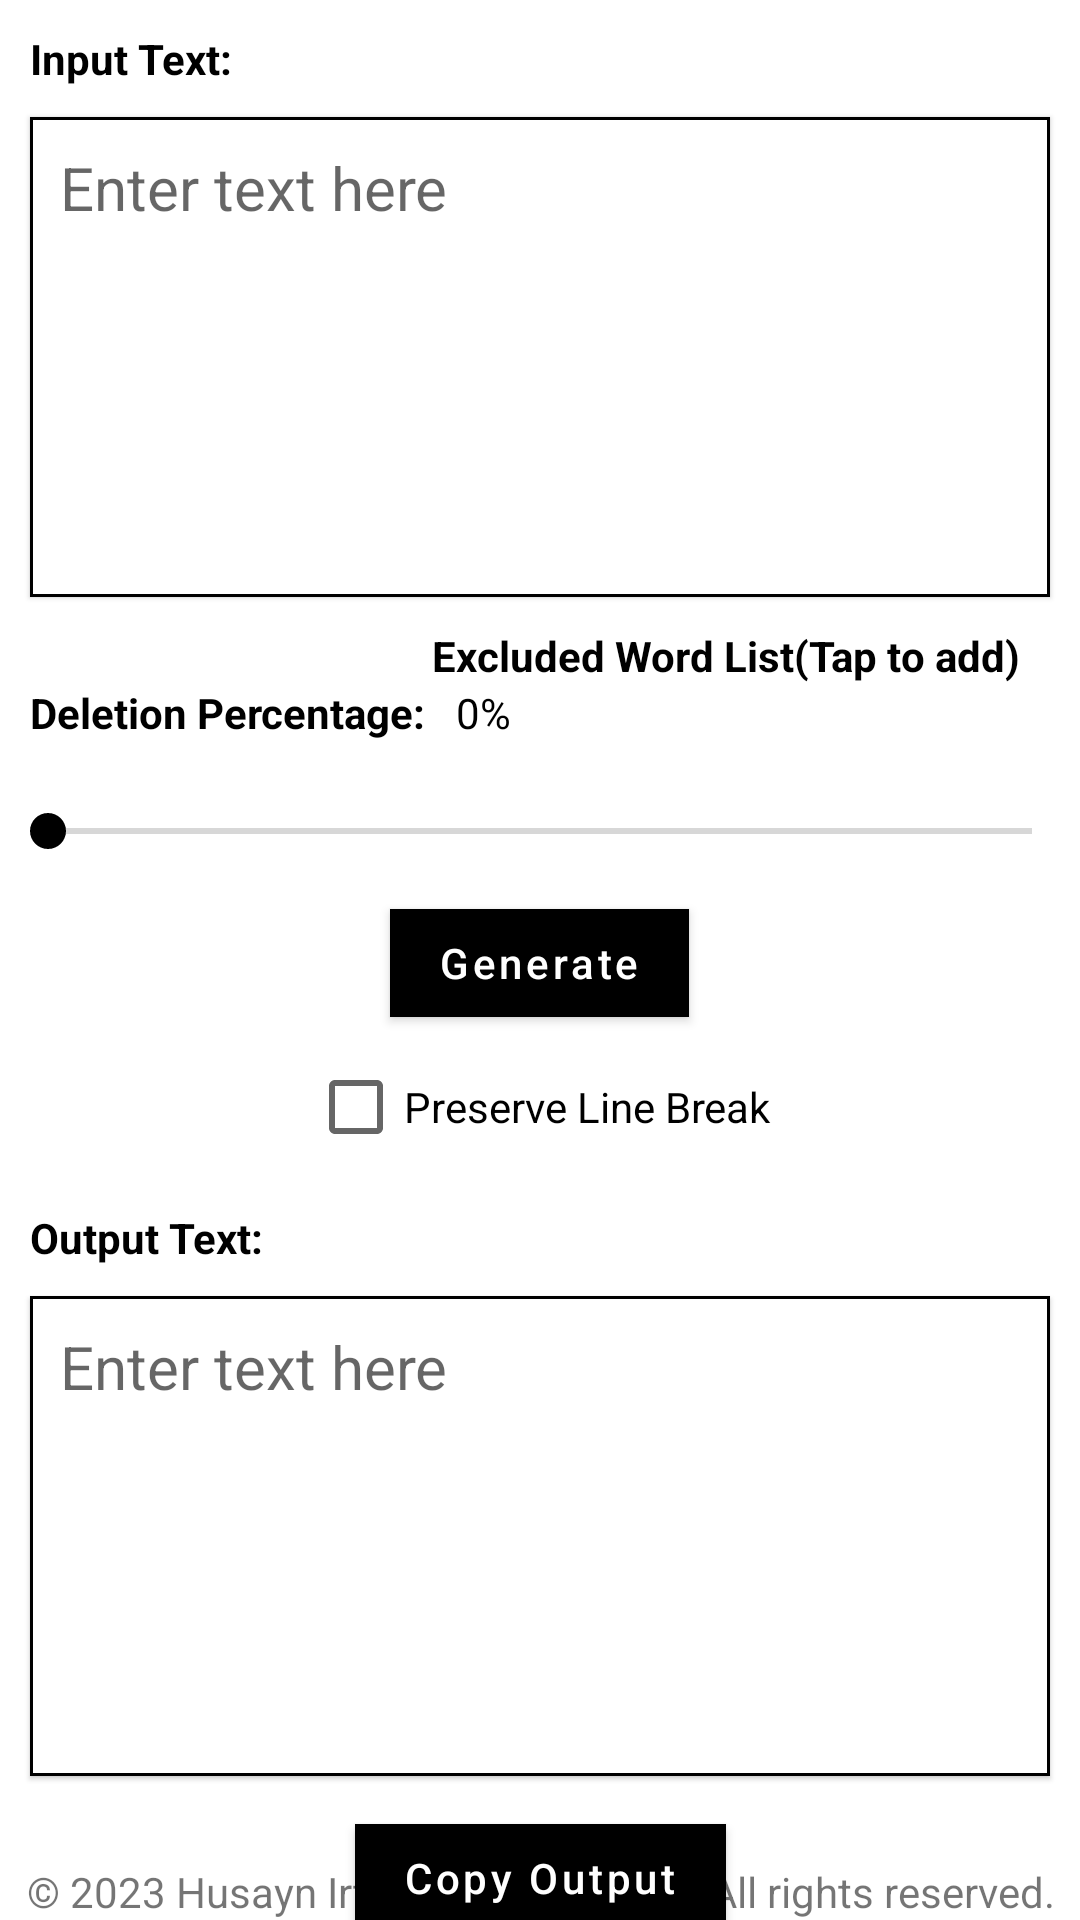

The Android layout XML behind this screen, and the referenced resources:
<!-- AndroidManifest.xml: application theme Theme.DeletionTool -->
<!-- res/layout/activity_main.xml -->
<?xml version="1.0" encoding="utf-8"?>
<androidx.constraintlayout.widget.ConstraintLayout xmlns:android="http://schemas.android.com/apk/res/android"
    xmlns:app="http://schemas.android.com/apk/res-auto"
    xmlns:tools="http://schemas.android.com/tools"
    android:layout_width="match_parent"
    android:layout_height="match_parent"
    tools:context=".MainActivity">

    <TextView
        android:id="@+id/iNputTV"
        android:layout_width="wrap_content"
        android:layout_height="wrap_content"
        android:text="@string/input_text"
        android:autoSizeMaxTextSize="15sp"
        android:textStyle="bold"
        android:textColor="@color/black"
        android:autoSizeMinTextSize="13sp"
        app:layout_constraintBottom_toTopOf="@id/containerA"
        android:layout_margin="10dp"
        app:layout_constraintStart_toStartOf="parent"
        app:layout_constraintTop_toTopOf="parent"/>

    <ImageButton
        android:layout_width="wrap_content"
        android:layout_height="wrap_content"
        android:background="@drawable/ic_baseline_question_mark_24"
        app:layout_constraintEnd_toEndOf="@id/containerA"
        app:layout_constraintBottom_toTopOf="@id/containerA"
        app:layout_constraintTop_toTopOf="parent"
        android:id="@+id/tutorialsButton"/>

    <com.google.android.material.card.MaterialCardView
        android:id="@+id/containerA"
        app:strokeColor="@color/black"
        android:layout_margin="10dp"
        app:strokeWidth="1dp"
        app:cardCornerRadius="0dp"
        app:layout_constraintHeight_percent=".25"
        android:layout_width="match_parent"
        android:layout_height="0dp"
        app:layout_constraintEnd_toEndOf="parent"
        app:layout_constraintStart_toStartOf="parent"
        app:layout_constraintTop_toBottomOf="@id/iNputTV">

        <EditText
            android:id="@+id/textInputET"
            android:layout_width="match_parent"
            android:layout_height="match_parent"
            android:background="@null"
            android:layout_margin="10dp"
            android:gravity="top|start"
            android:hint="@string/enter_text_here"
            android:inputType="textMultiLine"
            android:textColor="@color/black"
            android:textSize="20sp"
            />

    </com.google.android.material.card.MaterialCardView>

    <TextView
        android:layout_width="wrap_content"
        android:layout_height="wrap_content"
        android:text="@string/excluded_word_list_tap_to_add"
        app:layout_constraintTop_toBottomOf="@id/containerA"
        android:layout_margin="10dp"
        android:autoSizeMinTextSize="13sp"
        android:autoSizeMaxTextSize="15sp"
        android:textColor="@color/black"
        android:textStyle="bold"
        app:layout_constraintEnd_toEndOf="@id/containerA"
        android:id="@+id/addExcluded"/>

    <LinearLayout
        android:id="@+id/seekbarcontainer"
        android:layout_width="match_parent"
        android:layout_height="wrap_content"
        android:gravity="center"
        android:orientation="vertical"
        app:layout_constraintEnd_toEndOf="parent"
        app:layout_constraintStart_toStartOf="parent"
        app:layout_constraintTop_toBottomOf="@id/addExcluded">

        <LinearLayout
            android:layout_width="match_parent"
            android:layout_height="wrap_content"
            android:orientation="horizontal">

            <TextView
                android:layout_width="wrap_content"
                android:layout_height="wrap_content"
                android:layout_margin="10dp"
                android:layout_gravity="start"
                android:autoSizeMaxTextSize="23sp"
                android:autoSizeMinTextSize="20sp"
                android:text="@string/deletion_percentage"
                android:textColor="@color/black"
                android:textStyle="bold" />
            <TextView
                android:id="@+id/textprogress"
                android:layout_width="wrap_content"
                android:layout_height="wrap_content"
                android:autoSizeMaxTextSize="13sp"
                android:autoSizeMinTextSize="15sp"
                android:text="0%"
                android:textColor="@color/black" />

        </LinearLayout>



        <SeekBar
            android:id="@+id/seekbar"
            android:layout_width="match_parent"
            android:layout_height="20dp"
            android:thumbTint="@color/black"
            android:backgroundTint="@color/black"
            android:max="100" />



    </LinearLayout>
    <LinearLayout
        android:id="@+id/buttonholder"
        android:layout_width="match_parent"
        android:layout_height="wrap_content"
        android:orientation="vertical"
        android:gravity="center"
        android:layout_marginTop="10dp"
        app:layout_constraintEnd_toEndOf="parent"
        app:layout_constraintStart_toStartOf="@id/seekbarcontainer"
        app:layout_constraintTop_toBottomOf="@id/seekbarcontainer">


        <com.google.android.material.button.MaterialButton
            android:layout_width="wrap_content"
            android:layout_height="wrap_content"
            android:text="Generate"
            android:textAllCaps="false"
            app:backgroundTint="@color/black"
            app:cornerRadius="0dp"
            android:id="@+id/generateBtn"/>

        <CheckBox
            android:id="@+id/preserveCb"
            android:layout_width="wrap_content"
            android:layout_height="wrap_content"
            android:text="@string/preserve_line_break"/>


    </LinearLayout>



    <TextView
        android:id="@+id/OUTPUTTV"
        android:layout_width="match_parent"
        android:layout_height="wrap_content"
        android:text="@string/output_text"
        android:autoSizeMaxTextSize="15sp"
        android:textStyle="bold"
        android:textColor="@color/black"
        android:autoSizeMinTextSize="13sp"
        android:layout_margin="10dp"
        app:layout_constraintEnd_toEndOf="parent"
        app:layout_constraintStart_toStartOf="parent"
        app:layout_constraintTop_toBottomOf="@id/buttonholder"/>

    <com.google.android.material.card.MaterialCardView
        android:id="@+id/containerB"
        app:strokeColor="@color/black"
        android:layout_margin="10dp"
        app:strokeWidth="1dp"
        app:cardCornerRadius="0dp"
        app:layout_constraintHeight_percent=".25"
        android:layout_width="match_parent"
        android:layout_height="0dp"
        app:layout_constraintEnd_toEndOf="parent"
        app:layout_constraintStart_toStartOf="parent"
        app:layout_constraintTop_toBottomOf="@id/OUTPUTTV">

        <EditText
            android:id="@+id/textOutputET"
            android:layout_width="match_parent"
            android:layout_height="match_parent"
            android:layout_margin="10dp"
            android:gravity="top|start"
            android:hint="@string/enter_text_here"
            android:background="@null"
            android:inputType="textMultiLine"
            android:textColor="@color/black"
            android:textSize="20sp"
            />

    </com.google.android.material.card.MaterialCardView>

    <com.google.android.material.button.MaterialButton
        android:layout_width="wrap_content"
        android:layout_height="wrap_content"
        app:cornerRadius="0dp"
        android:text="@string/copy_output"
        app:backgroundTint="@color/black"
        android:textAllCaps="false"
        app:layout_constraintTop_toBottomOf="@id/containerB"
        android:layout_margin="10dp"
        app:layout_constraintEnd_toEndOf="parent"
        app:layout_constraintStart_toStartOf="parent"
        android:id="@+id/copyBtn"/>

    <TextView
        android:layout_width="match_parent"
        android:layout_height="wrap_content"
        app:layout_constraintBottom_toBottomOf="parent"
        app:layout_constraintEnd_toEndOf="parent"
        app:layout_constraintStart_toStartOf="parent"
        android:text="@string/copyright_reserved"
        android:textAlignment="center"
        android:autoSizeMinTextSize="13sp"
        android:autoSizeMaxTextSize="15sp"/>

</androidx.constraintlayout.widget.ConstraintLayout>
<!-- resources referenced by this layout -->
<resources>
  <color name="black">#FF000000</color>
  <string name="copy_output">Copy Output</string>
  <string name="copyright_reserved">© 2023 Husayn Irfan - Deletion Tool. All rights reserved.</string>
  <string name="deletion_percentage">Deletion Percentage:</string>
  <string name="enter_text_here">Enter text here</string>
  <string name="excluded_word_list_tap_to_add">Excluded Word List(Tap to add)</string>
  <string name="input_text">Input Text:</string>
  <string name="output_text">Output Text:</string>
  <string name="preserve_line_break">Preserve Line Break</string>
  <style name="Theme.DeletionTool" parent="Theme.MaterialComponents.DayNight.NoActionBar">
          
          <item name="android:forceDarkAllowed">false</item>
  
          <item name="colorPrimary">@color/purple_500</item>
          <item name="colorPrimaryVariant">@color/purple_700</item>
          <item name="colorOnPrimary">@color/white</item>
          
          <item name="colorSecondary">@color/black</item>
          <item name="colorSecondaryVariant">@color/teal_700</item>
          <item name="colorOnSecondary">@color/black</item>
          
          <item name="android:statusBarColor">#9F9B9B</item>
          
          <item name="windowNoTitle">true</item>        
  
      </style>
  <color name="purple_500">#FF6200EE</color>
  <color name="purple_700">#FF3700B3</color>
  <color name="white">#FFFFFFFF</color>
  <color name="teal_700">#FF018786</color>
</resources>
